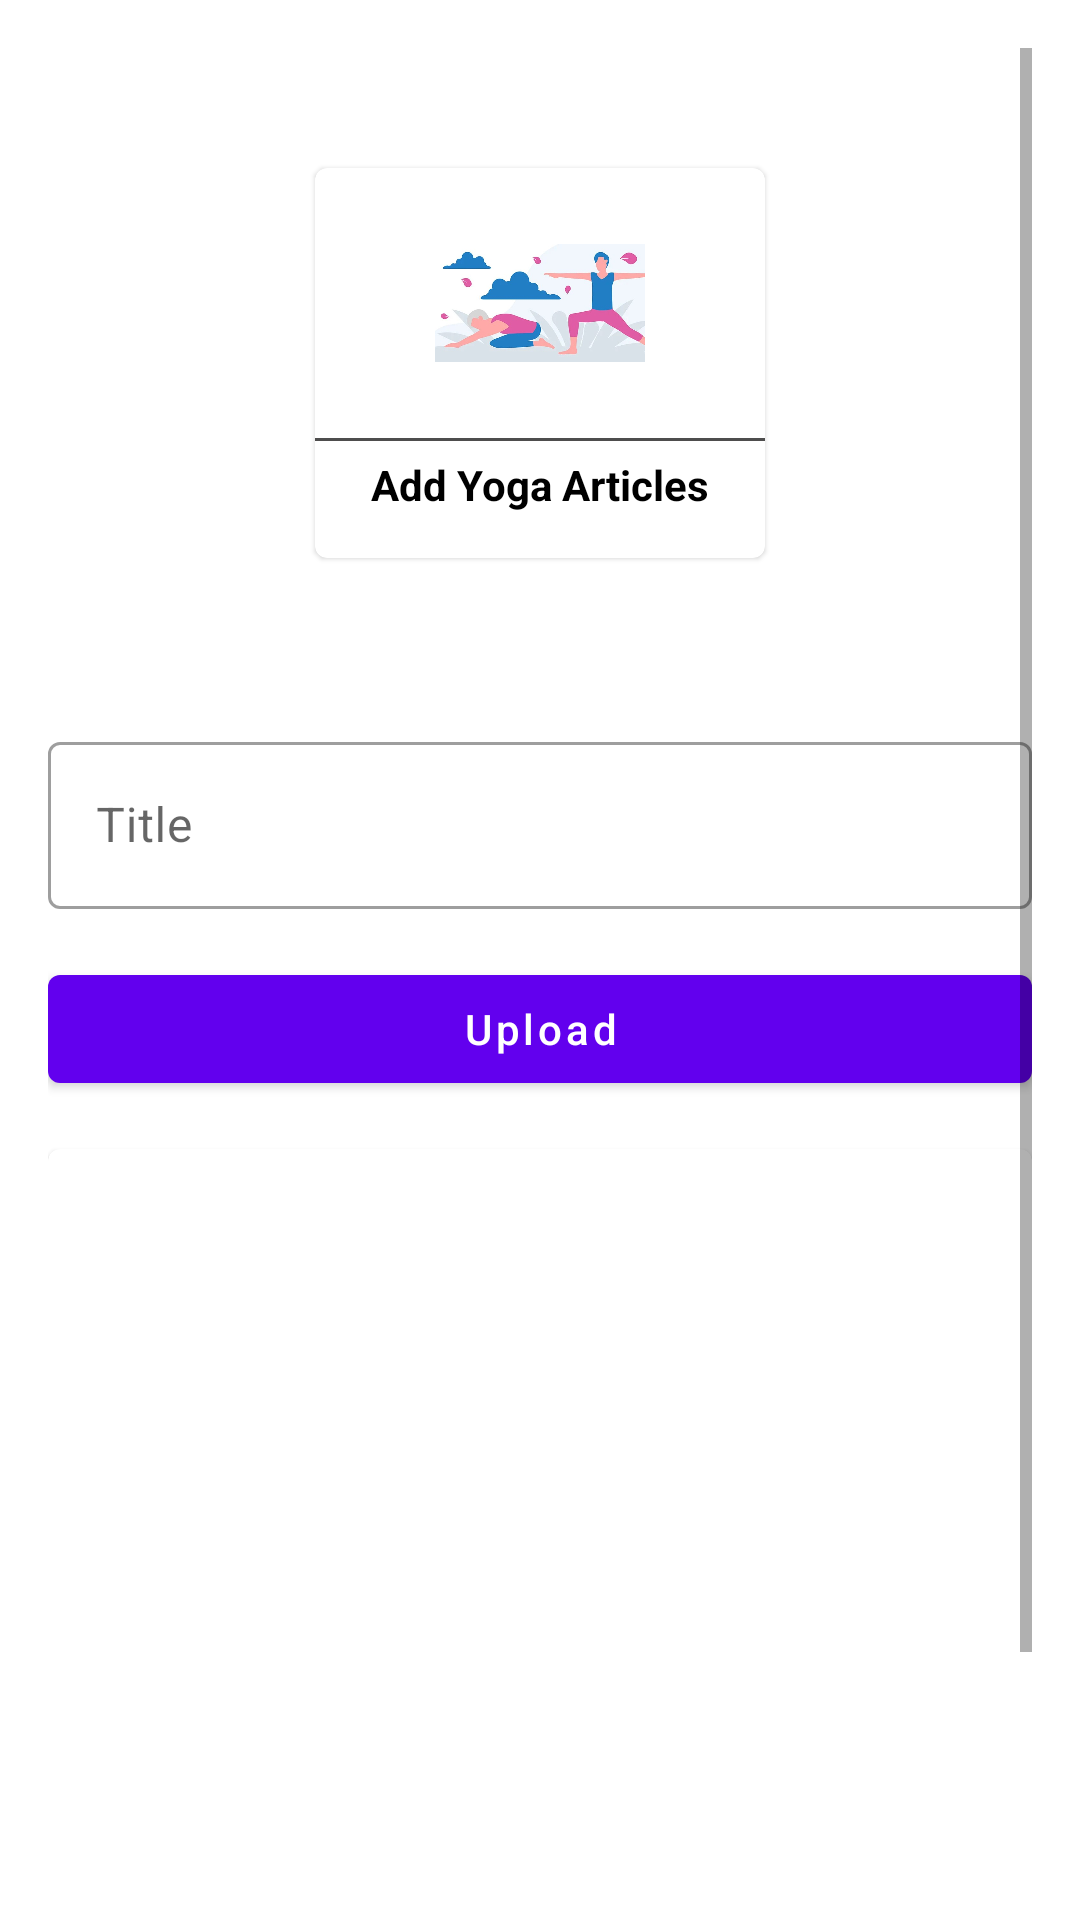

Android layout source for this screen:
<!-- AndroidManifest.xml: application theme Theme.Aus -->
<!-- res/layout/activity_upload_yoga.xml -->
<?xml version="1.0" encoding="utf-8"?>
<ScrollView xmlns:android="http://schemas.android.com/apk/res/android"
    xmlns:app="http://schemas.android.com/apk/res-auto"
    xmlns:tools="http://schemas.android.com/tools"
    android:layout_width="match_parent"
    android:layout_height="match_parent"
    android:padding="16dp"
    tools:context=".UploadYoga">
    <LinearLayout
        android:layout_width="match_parent"
        android:layout_height="match_parent"
        android:orientation="vertical">



        <com.google.android.material.card.MaterialCardView
            android:id="@+id/Yogaimg"
            android:layout_width="150dp"
            android:layout_height="130dp"
            android:layout_margin="40dp"
            android:layout_gravity="center"
            android:elevation="5dp">

            <LinearLayout
                android:layout_width="match_parent"
                android:layout_height="match_parent"
                android:gravity="center"
                android:orientation="vertical">

                <ImageView
                    android:layout_width="70dp"
                    android:layout_height="70dp"
                    android:src="@drawable/yogatemp" />

                <View
                    android:layout_width="match_parent"
                    android:layout_height="1dp"
                    android:layout_marginTop="10dp"
                    android:background="#4E4D4D" />

                <TextView
                    android:layout_width="wrap_content"
                    android:layout_height="wrap_content"
                    android:padding="5dp"
                    android:text="Add Yoga Articles"
                    android:textColor="@color/black"
                    android:textStyle="bold" />

            </LinearLayout>


        </com.google.android.material.card.MaterialCardView>

        <com.google.android.material.textfield.TextInputLayout
            style="@style/Widget.MaterialComponents.TextInputLayout.OutlinedBox"
            android:layout_width="match_parent"
            android:layout_marginTop="16dp"
            android:layout_height="match_parent">

            <com.google.android.material.textfield.TextInputEditText
                android:id="@+id/Yogatitle"
                android:layout_width="match_parent"
                android:layout_height="wrap_content"
                android:hint="Title" />
        </com.google.android.material.textfield.TextInputLayout>

        <com.google.android.material.button.MaterialButton
            android:layout_width="match_parent"
            android:layout_height="wrap_content"
            android:text="Upload"
            android:layout_marginTop="16dp"
            android:textAllCaps="false"
            android:id="@+id/yogaImgBtn"/>

        <com.google.android.material.card.MaterialCardView
            android:layout_width="match_parent"
            android:layout_height="345dp"
            android:layout_marginTop="16dp">

            <ImageView
                android:layout_width="match_parent"
                android:layout_height="match_parent"
                android:scaleType="centerCrop"
                android:id="@+id/Yogaimgview"/>
        </com.google.android.material.card.MaterialCardView>



    </LinearLayout>

</ScrollView>
<!-- resources referenced by this layout -->
<resources>
  <color name="black">#FF000000</color>
  <!-- drawable yogatemp: jpg bitmap (drawable-v24, 29740 bytes) -->
  <style name="Theme.Aus" parent="Theme.MaterialComponents.DayNight.NoActionBar">
          
          <item name="colorPrimary">@color/purple_500</item>
          <item name="colorPrimaryVariant">@color/purple_700</item>
          <item name="colorOnPrimary">@color/white</item>
          
          <item name="colorSecondary">@color/teal_200</item>
          <item name="colorSecondaryVariant">@color/teal_700</item>
          <item name="colorOnSecondary">@color/black</item>
          
          <item name="android:statusBarColor">?attr/colorPrimaryVariant</item>
          
      </style>
  <color name="purple_500">#FF6200EE</color>
  <color name="purple_700">#FF3700B3</color>
  <color name="white">#FFFFFFFF</color>
  <color name="teal_200">#FF03DAC5</color>
  <color name="teal_700">#FF018786</color>
</resources>
